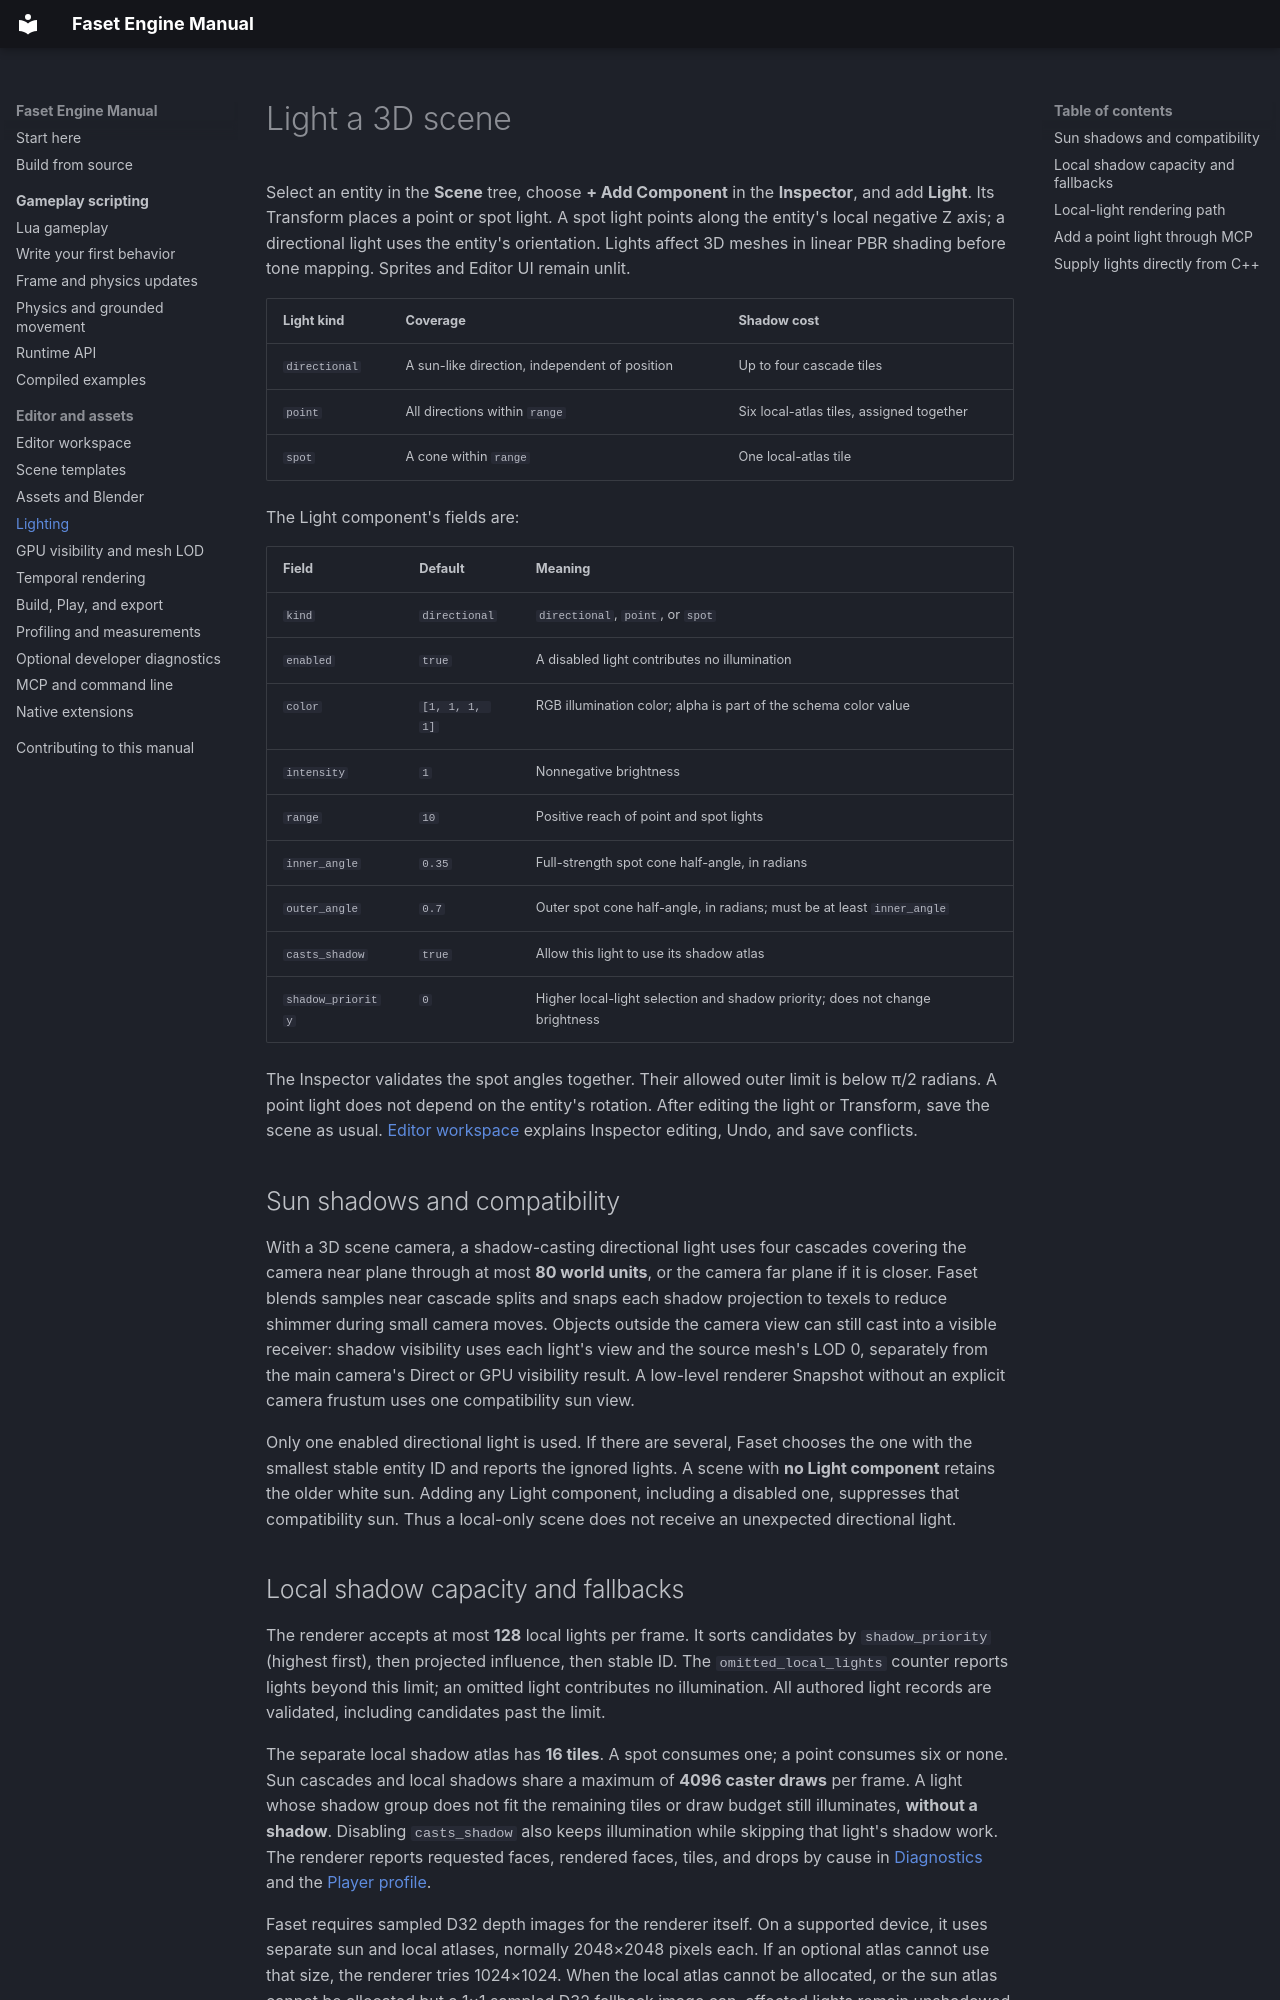

repository: emil28092005/Faset_Engine · page: editor/lighting/index.html · generator: mkdocs

# Light a 3D scene

Select an entity in the **Scene** tree, choose **+ Add Component** in the
**Inspector**, and add **Light**. Its Transform places a point or spot light. A
spot light points along the entity's local negative Z axis; a directional light
uses the entity's orientation. Lights affect 3D meshes in linear PBR shading
before tone mapping. Sprites and Editor UI remain unlit.

| Light kind | Coverage | Shadow cost |
| --- | --- | --- |
| `directional` | A sun-like direction, independent of position | Up to four cascade tiles |
| `point` | All directions within `range` | Six local-atlas tiles, assigned together |
| `spot` | A cone within `range` | One local-atlas tile |

The Light component's fields are:

| Field | Default | Meaning |
| --- | --- | --- |
| `kind` | `directional` | `directional`, `point`, or `spot` |
| `enabled` | `true` | A disabled light contributes no illumination |
| `color` | `[1, 1, 1, 1]` | RGB illumination color; alpha is part of the schema color value |
| `intensity` | `1` | Nonnegative brightness |
| `range` | `10` | Positive reach of point and spot lights |
| `inner_angle` | `0.35` | Full-strength spot cone half-angle, in radians |
| `outer_angle` | `0.7` | Outer spot cone half-angle, in radians; must be at least `inner_angle` |
| `casts_shadow` | `true` | Allow this light to use its shadow atlas |
| `shadow_priority` | `0` | Higher local-light selection and shadow priority; does not change brightness |

The Inspector validates the spot angles together. Their allowed outer limit is
below π/2 radians. A point light does not depend on the entity's rotation.
After editing the light or Transform, save the scene as usual. [Editor
workspace](workspace.md) explains Inspector editing, Undo, and save conflicts.

## Sun shadows and compatibility

With a 3D scene camera, a shadow-casting directional light uses four cascades
covering the camera near plane through at most **80 world units**, or the camera
far plane if it is closer. Faset blends samples near cascade splits and snaps
each shadow projection to texels to reduce shimmer during small camera moves.
Objects outside the camera view can still cast into a visible receiver: shadow
visibility uses each light's view and the source mesh's LOD 0, separately from
the main camera's Direct or GPU visibility result. A low-level renderer Snapshot
without an explicit camera frustum uses one compatibility sun view.

Only one enabled directional light is used. If there are several, Faset chooses
the one with the smallest stable entity ID and reports the ignored lights. A
scene with **no Light component** retains the older white sun. Adding any Light
component, including a disabled one, suppresses that compatibility sun. Thus a
local-only scene does not receive an unexpected directional light.
